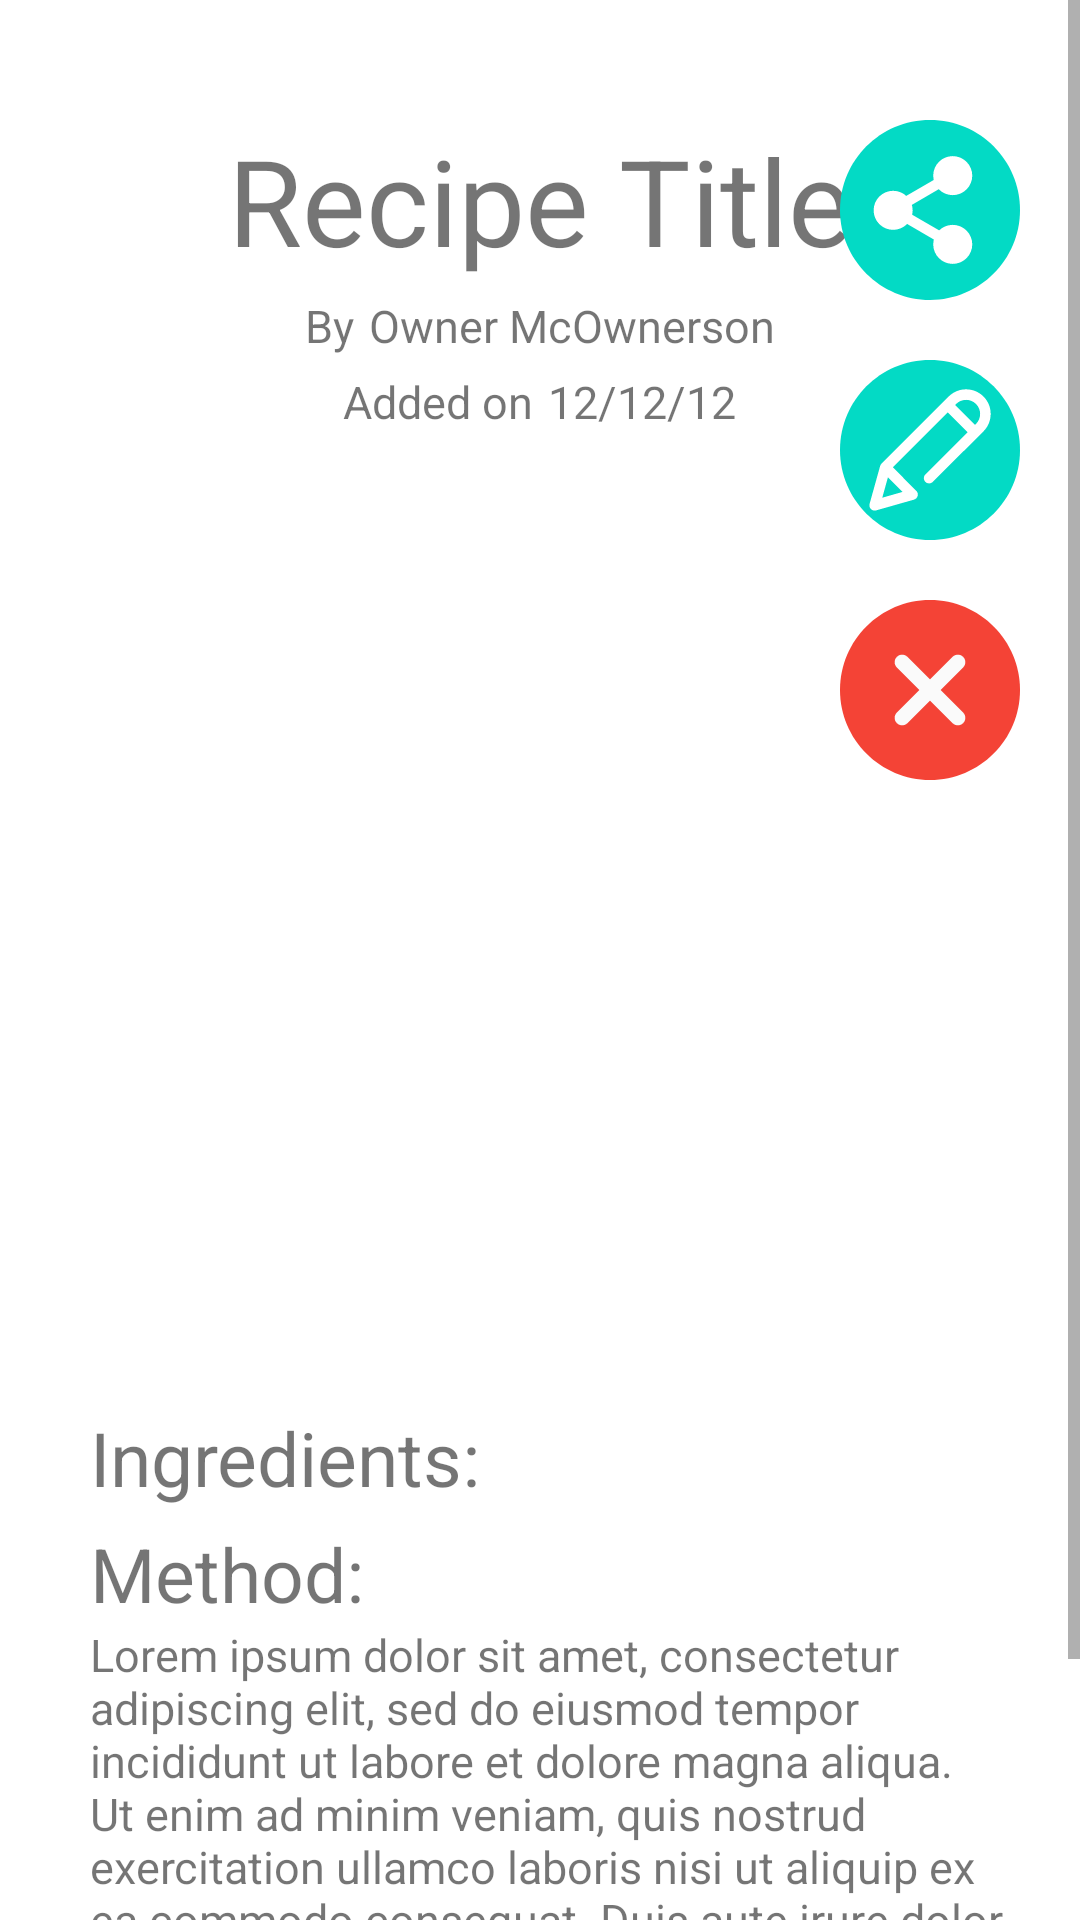

Produce the Android XML layout that renders to this screen, including the resource entries it uses.
<!-- AndroidManifest.xml: application theme Theme.CookBookApp -->
<!-- res/layout/activity_recipe.xml -->
<?xml version="1.0" encoding="utf-8"?>
<RelativeLayout
    xmlns:android="http://schemas.android.com/apk/res/android"
    xmlns:tools="http://schemas.android.com/tools"
    android:layout_height="match_parent"
    android:layout_width="match_parent"
    >
    <ImageView
        android:id="@+id/recipe_IMG_background"

        android:layout_width="match_parent"
        android:layout_height="match_parent"
        android:scaleType="fitXY"
        />

    <ScrollView
        android:layout_width="match_parent"
        android:layout_height="wrap_content"
        >

        <RelativeLayout

            android:layout_width="match_parent"
            android:layout_height="wrap_content"
            android:padding="20dp"
            tools:context=".activities.RecipeActivity">

            <ImageButton
                android:id="@+id/recipe_BTN_share"

                android:layout_width="wrap_content"
                android:layout_height="wrap_content"
                android:layout_alignParentEnd="true"
                android:layout_marginTop="20dp"

                android:background="@drawable/ic_share"
                android:elevation="20dp" />

            <ImageButton
                android:id="@+id/recipe_BTN_edit"

                android:layout_width="wrap_content"
                android:layout_height="wrap_content"
                android:layout_below="@id/recipe_BTN_share"
                android:layout_alignParentEnd="true"
                android:layout_marginTop="20dp"

                android:background="@drawable/ic_edit"
                android:elevation="20dp" />

            <ImageButton
                android:id="@+id/recipe_BTN_remove"

                android:layout_width="wrap_content"
                android:layout_height="wrap_content"
                android:layout_below="@id/recipe_BTN_edit"
                android:layout_alignParentEnd="true"
                android:layout_marginTop="20dp"

                android:background="@drawable/ic_remove"
                android:elevation="20dp" />

            <TextView
                android:id="@+id/recipe_TXT_title"

                android:layout_width="wrap_content"
                android:layout_height="wrap_content"
                android:layout_centerHorizontal="true"
                android:layout_marginTop="20dp"
                android:layout_marginBottom="5dp"

                android:text="@string/recipe_title"
                android:textSize="40sp" />

            <LinearLayout
                android:id="@+id/recipe_LAY_name"

                android:layout_width="wrap_content"
                android:layout_height="wrap_content"
                android:layout_below="@id/recipe_TXT_title"
                android:layout_centerHorizontal="true">

                <TextView

                    android:layout_width="wrap_content"
                    android:layout_height="wrap_content"
                    android:layout_marginEnd="5dp"

                    android:text="@string/by"
                    android:textSize="15sp"

                    />

                <TextView
                    android:id="@+id/recipe_TXT_owner"

                    android:layout_width="wrap_content"
                    android:layout_height="wrap_content"
                    android:layout_marginBottom="5dp"

                    android:text="@string/owner_name"
                    android:textSize="15sp" />
            </LinearLayout>

            <LinearLayout
                android:id="@+id/recipe_LAY_date"

                android:layout_width="wrap_content"
                android:layout_height="wrap_content"
                android:layout_below="@id/recipe_LAY_name"
                android:layout_centerHorizontal="true"
                android:layout_marginBottom="5dp"

                >

                <TextView

                    android:layout_width="wrap_content"
                    android:layout_height="wrap_content"
                    android:layout_marginEnd="5dp"

                    android:text="@string/added_on"
                    android:textSize="15sp" />

                <TextView
                    android:id="@+id/recipe_TXT_date"

                    android:layout_width="wrap_content"
                    android:layout_height="wrap_content"

                    android:text="@string/recipe_date"
                    android:textSize="15sp" />
            </LinearLayout>

            <com.google.android.material.imageview.ShapeableImageView
                android:id="@+id/recipe_IMG_image"

                android:layout_width="300dp"
                android:layout_height="300dp"
                android:layout_below="@id/recipe_LAY_date"
                android:layout_centerHorizontal="true"
                android:layout_marginTop="15dp"
                android:layout_marginBottom="5dp"

                android:src="@drawable/ic_loading" />

            <TextView
                android:id="@+id/recipe_TXT_ingredients_title"

                android:layout_width="wrap_content"
                android:layout_height="wrap_content"
                android:layout_below="@id/recipe_IMG_image"
                android:layout_alignStart="@id/recipe_IMG_image"

                android:text="@string/ingredients"
                android:textSize="25sp" />

            <androidx.recyclerview.widget.RecyclerView
                android:id="@+id/recipe_LST_ingredients"

                android:layout_width="wrap_content"
                android:layout_height="wrap_content"
                android:layout_below="@id/recipe_TXT_ingredients_title"
                android:layout_alignStart="@id/recipe_TXT_ingredients_title"
                android:layout_marginBottom="5dp"
                tools:itemCount="3"

                tools:listitem="@layout/ingredient_list_item" />

            <TextView
                android:id="@+id/recipe_TXT_method_title"

                android:layout_width="wrap_content"
                android:layout_height="wrap_content"
                android:layout_below="@id/recipe_LST_ingredients"
                android:layout_alignStart="@id/recipe_LST_ingredients"

                android:text="@string/method"
                android:textSize="25sp" />

            <TextView
                android:id="@+id/recipe_TXT_method"

                android:layout_width="wrap_content"
                android:layout_height="wrap_content"
                android:layout_below="@id/recipe_TXT_method_title"
                android:layout_alignStart="@id/recipe_TXT_method_title"

                android:text="@string/lorem_ipsum"
                android:textSize="15sp"

                />
        </RelativeLayout>
    </ScrollView>
</RelativeLayout>
<!-- res/layout/ingredient_list_item.xml (included above) -->
<?xml version="1.0" encoding="utf-8"?>
<LinearLayout xmlns:android="http://schemas.android.com/apk/res/android"
    android:layout_width="match_parent"
    android:layout_height="wrap_content"
    android:orientation="horizontal"
    android:padding="10dp">

    <ImageView
        android:id="@+id/ingredient_IMG_check"

        android:layout_width="wrap_content"
        android:layout_height="wrap_content"

        android:background="@drawable/checkbox_inactive" />

    <TextView
        android:id="@+id/ingredient_TXT_amount"

        android:layout_width="wrap_content"
        android:layout_height="wrap_content"
        android:layout_marginStart="5dp"

        android:text="@string/ingredient_amount"
        android:textSize="15sp"
        android:textStyle="bold" />

    <TextView
        android:id="@+id/ingredient_TXT_units"

        android:layout_width="wrap_content"
        android:layout_height="wrap_content"
        android:layout_marginStart="5dp"

        android:text="@string/ingredient_units_gr"
        android:textSize="15sp"
        android:textStyle="bold" />

    <TextView
        android:id="@+id/ingredient_TXT_item"

        android:layout_width="wrap_content"
        android:layout_height="wrap_content"
        android:layout_marginStart="5dp"

        android:text="@string/ingredient_item"
        android:textSize="15sp" />

    <ImageButton
        android:id="@+id/ingredient_BTN_remove"

        android:layout_width="wrap_content"
        android:layout_height="wrap_content"
        android:layout_marginStart="5dp"

        android:background="@drawable/ic_remove_small" />

</LinearLayout>
<!-- resources referenced by this layout -->
<resources>
  <!-- drawable checkbox_inactive (drawable) -->
  <vector android:height="20dp" android:viewportHeight="512"
      android:viewportWidth="512" android:width="20dp" xmlns:android="http://schemas.android.com/apk/res/android">
      <path android:fillColor="@color/teal_deep" android:pathData="m432,512h-352c-44.184,0 -80,-35.816 -80,-80v-352c0,-44.184 35.816,-80 80,-80h352c44.184,0 80,35.816 80,80v352c0,44.184 -35.816,80 -80,80zM432,512"/>
      <path android:fillColor="@color/teal" android:pathData="m80,32c-26.508,0 -48,21.492 -48,48v352c0,26.508 21.492,48 48,48h352c26.508,0 48,-21.492 48,-48v-352c0,-26.508 -21.492,-48 -48,-48zM80,32"/>
  </vector>
  <!-- drawable ic_remove (drawable) -->
  <vector android:height="60dp" android:viewportHeight="512"
      android:viewportWidth="512" android:width="60dp" xmlns:android="http://schemas.android.com/apk/res/android">
      <path android:fillColor="#f44336" android:pathData="m256,0c-141.164,0 -256,114.836 -256,256s114.836,256 256,256 256,-114.836 256,-256 -114.836,-256 -256,-256zM256,0"/>
      <path android:fillColor="#fafafa" android:pathData="m350.273,320.105c8.34,8.344 8.34,21.824 0,30.168 -4.16,4.16 -9.621,6.25 -15.086,6.25 -5.461,0 -10.922,-2.09 -15.082,-6.25l-64.105,-64.109 -64.105,64.109c-4.16,4.16 -9.621,6.25 -15.082,6.25 -5.465,0 -10.926,-2.09 -15.086,-6.25 -8.34,-8.344 -8.34,-21.824 0,-30.168l64.109,-64.105 -64.109,-64.105c-8.34,-8.344 -8.34,-21.824 0,-30.168 8.344,-8.34 21.824,-8.34 30.168,0l64.105,64.109 64.105,-64.109c8.344,-8.34 21.824,-8.34 30.168,0 8.34,8.344 8.34,21.824 0,30.168l-64.109,64.105zM350.273,320.105"/>
  </vector>
  <string name="added_on">Added on </string>
  <string name="by">By </string>
  <string name="ingredient_amount" translatable="false">500</string>
  <string name="ingredient_item">All Purpose Flour</string>
  <string name="ingredient_units_gr">gram</string>
  <string name="ingredients">Ingredients:</string>
  <string name="lorem_ipsum">Lorem ipsum dolor sit amet, consectetur adipiscing elit, sed do eiusmod tempor incididunt ut labore et dolore magna aliqua. Ut enim ad minim veniam, quis nostrud exercitation ullamco laboris nisi ut aliquip ex ea commodo consequat. Duis aute irure dolor in reprehenderit in voluptate velit esse cillum dolore eu fugiat nulla pariatur. Excepteur sint occaecat cupidatat non proident, sunt in culpa qui officia deserunt mollit anim id est laborum.</string>
  <string name="method">Method:</string>
  <string name="owner_name">Owner McOwnerson</string>
  <string name="recipe_date" translatable="false">12/12/12</string>
  <string name="recipe_title">Recipe Title</string>
  <style name="Theme.CookBookApp" parent="Theme.MaterialComponents.DayNight.DarkActionBar">
          
          <item name="colorPrimary">@color/teal</item>
          <item name="colorPrimaryVariant">@color/teal_deep</item>
          <item name="colorOnPrimary">@color/black</item>
          
          <item name="colorSecondary">@color/teal</item>
          <item name="colorSecondaryVariant">@color/teal_deep</item>
          <item name="colorOnSecondary">@color/black</item>
          
          <item name="android:statusBarColor" ns0:targetApi="l">?attr/colorPrimaryVariant</item>
          
      </style>
  <color name="teal_deep">#2C7A73</color>
  <color name="teal">#FF03DAC5</color>
  <color name="black">#FF000000</color>
</resources>
